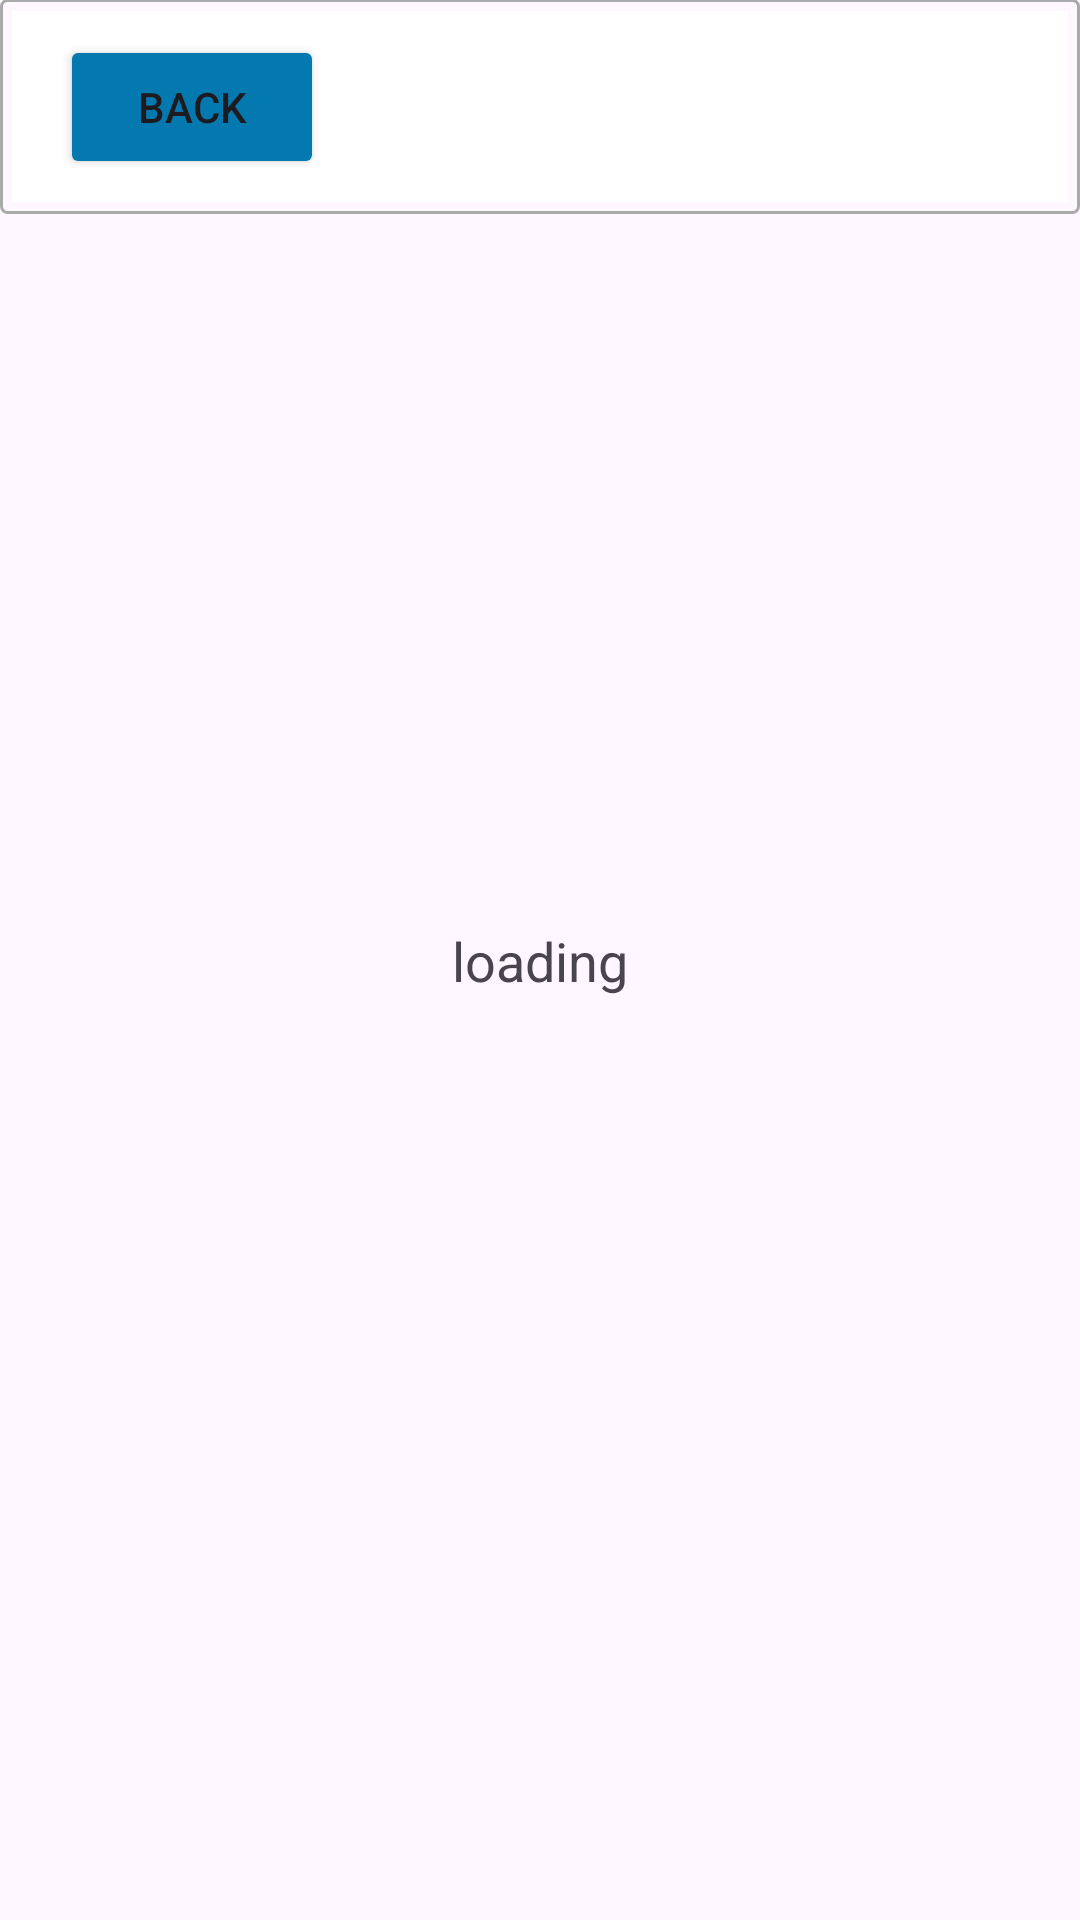

Produce the Android XML layout that renders to this screen, including the resource entries it uses.
<!-- AndroidManifest.xml: application theme Theme.GenAI_Hackathon -->
<!-- res/layout/activity_help.xml -->
<?xml version="1.0" encoding="utf-8"?>
<androidx.constraintlayout.widget.ConstraintLayout xmlns:android="http://schemas.android.com/apk/res/android"
    xmlns:app="http://schemas.android.com/apk/res-auto"
    android:id="@+id/help"
    android:layout_width="match_parent"
    android:layout_height="match_parent">

    
    <FrameLayout
        android:layout_width="match_parent"
        android:layout_height="wrap_content"
        android:background="@drawable/menu_border"
        android:padding="4dp"
        android:layout_marginTop="-1dp"
        app:layout_constraintTop_toTopOf="parent">

        <LinearLayout
            android:layout_width="match_parent"
            android:layout_height="wrap_content"
            android:orientation="horizontal"
            android:background="@color/white"
            android:padding="8dp">

            <Button
                android:id="@+id/backButton"
                android:layout_width="wrap_content"
                android:layout_height="wrap_content"
                android:layout_marginStart="8dp"
                android:layout_marginEnd="100dp"
                android:text="Back"
                android:backgroundTint="@color/colorPrimary"/>

        </LinearLayout>
    </FrameLayout>

    <TextView
        android:id="@+id/helpText"
        android:layout_width="wrap_content"
        android:layout_height="wrap_content"
        android:text="loading"
        android:textSize="18sp"
        app:layout_constraintTop_toTopOf="parent"
        app:layout_constraintBottom_toBottomOf="parent"
        app:layout_constraintStart_toStartOf="parent"
        app:layout_constraintEnd_toEndOf="parent"/>

</androidx.constraintlayout.widget.ConstraintLayout>
<!-- resources referenced by this layout -->
<resources>
  <color name="colorPrimary">#0479AF</color>
  <color name="white">#FFFFFFFF</color>
  <!-- drawable menu_border (drawable) -->
  <?xml version="1.0" encoding="utf-8"?>
  <shape xmlns:android="http://schemas.android.com/apk/res/android"
      android:shape="rectangle">
      <solid android:color="@android:color/transparent"/> 
      <stroke
          android:width="1dp"
          android:color="@android:color/darker_gray"/> 
      <corners android:radius="2dp"/> 
      <padding
          android:left="0dp"
          android:top="-1000dp"
          android:right="0dp"
          android:bottom="0dp"/>
  </shape>
  <style name="Theme.GenAI_Hackathon" parent="Base.Theme.GenAI_Hackathon" />
  <style name="Base.Theme.GenAI_Hackathon" parent="Theme.Material3.DayNight.NoActionBar">
          
          
      </style>
</resources>
